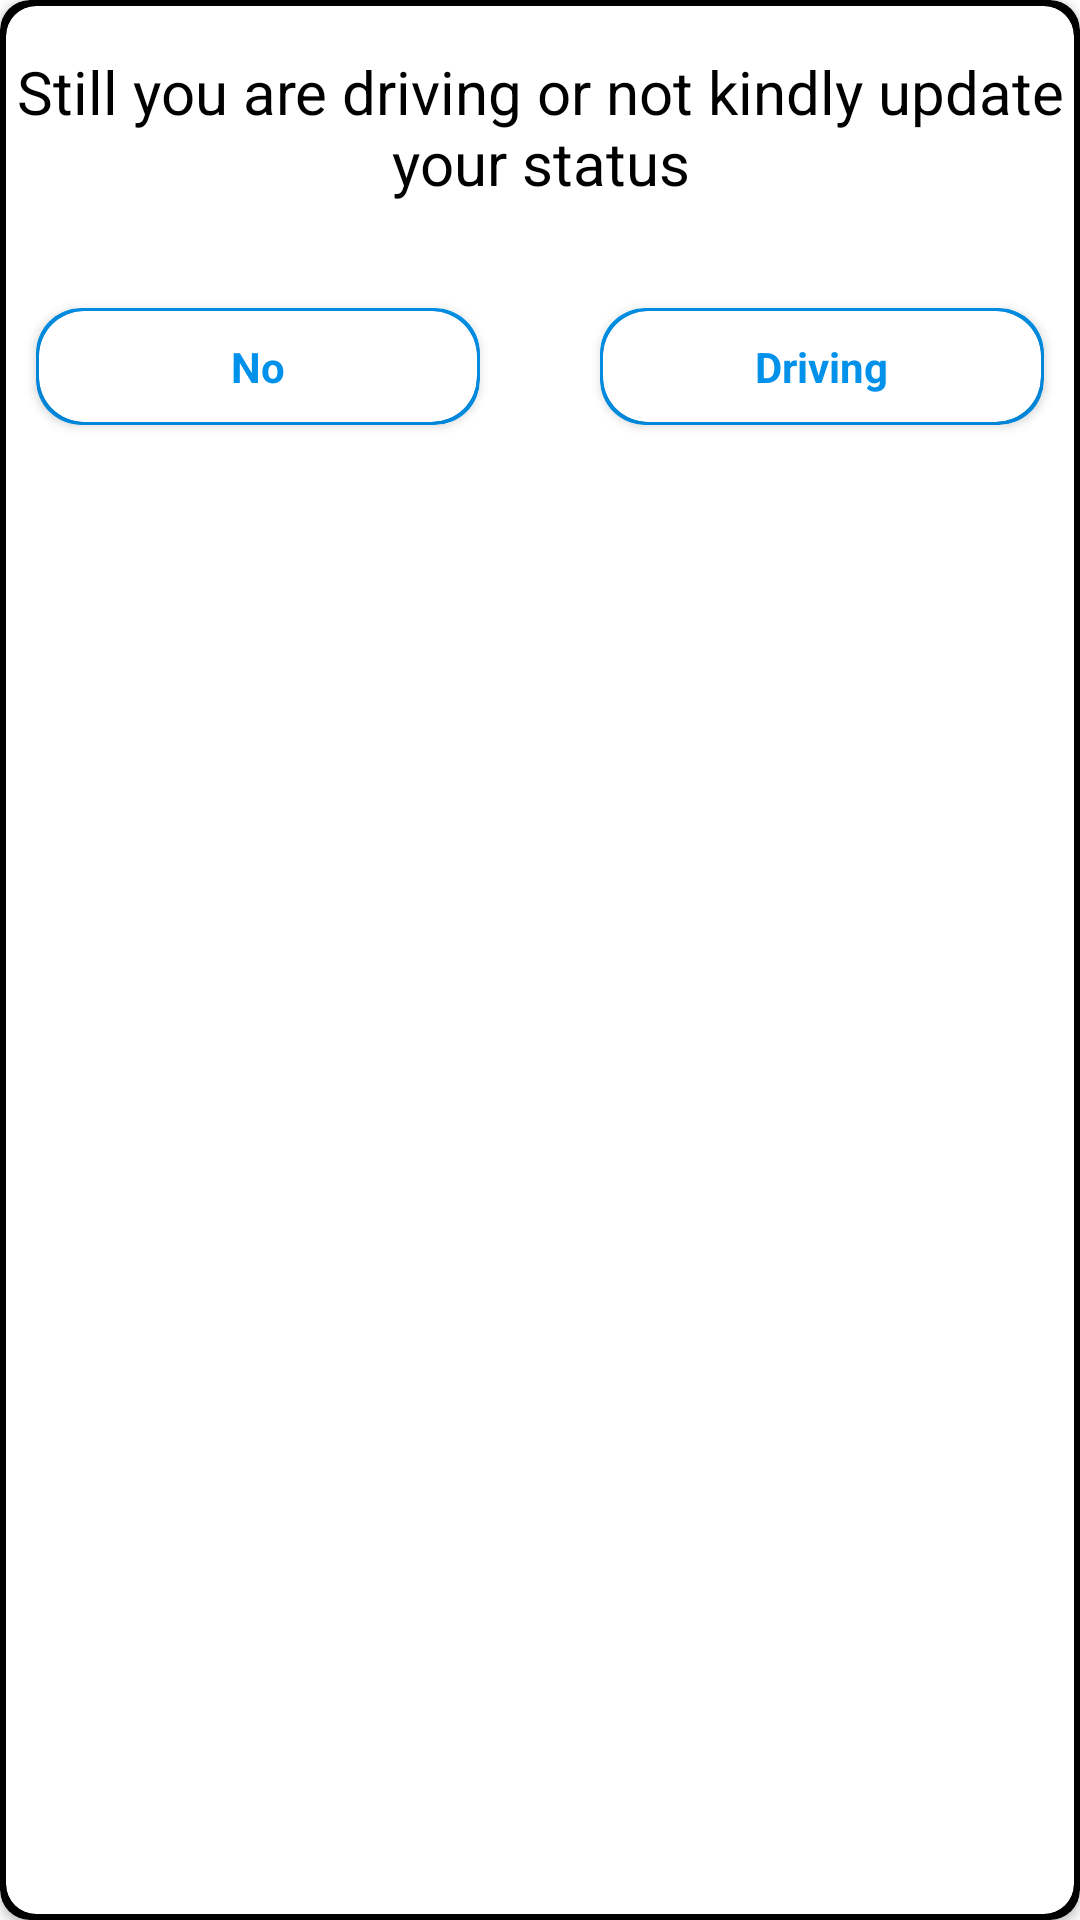

Write the Android layout XML for this screen, with the resource values it uses.
<!-- AndroidManifest.xml: application theme Theme.Eld -->
<!-- res/layout/change_status_notification.xml -->
<?xml version="1.0" encoding="utf-8"?>
<androidx.cardview.widget.CardView xmlns:android="http://schemas.android.com/apk/res/android"
    xmlns:tools="http://schemas.android.com/tools"
    android:layout_width="350dp"
    android:layout_height="wrap_content"
    app:cardCornerRadius="10dp"
    android:backgroundTint="#000"
    xmlns:app="http://schemas.android.com/apk/res-auto">
    <androidx.cardview.widget.CardView
        android:layout_width="match_parent"
        android:layout_height="match_parent"
        android:layout_margin="2dp"
        android:backgroundTint="#fff"
        android:foreground="?android:attr/selectableItemBackground"
        android:clickable="true"
        app:cardCornerRadius="10dp"
        >
        <LinearLayout
            android:layout_width="match_parent"
            android:layout_height="match_parent"
            android:orientation="vertical"
            >
            <TextView
                android:id="@+id/logoputtext"
                android:layout_width="match_parent"
                android:layout_height="wrap_content"
                android:text="@string/still_you_are_drive"
                android:textAlignment="center"
                android:layout_marginTop="15dp"
                android:textSize="20sp"
                android:textColor="#000"/>
            <LinearLayout
                android:layout_width="match_parent"
                android:layout_height="wrap_content"
                android:weightSum="20"
                android:layout_marginBottom="20dp"
                android:layout_marginTop="30dp"
                android:orientation="horizontal"
                >
                <androidx.cardview.widget.CardView
                    android:id="@+id/no"
                    android:layout_width="0dp"
                    android:layout_height="wrap_content"
                    android:layout_weight="10"
                    android:layout_marginTop="5dp"
                    android:layout_marginBottom="5dp"
                    android:layout_marginStart="10dp"
                    android:layout_marginEnd="20dp"
                    app:cardBackgroundColor="@color/primaryColor"
                    app:cardCornerRadius="15dp"
                    >
                    <androidx.cardview.widget.CardView
                        android:layout_width="match_parent"
                        app:cardBackgroundColor="#fff"
                        android:layout_margin="1dp"
                        app:cardCornerRadius="15dp"
                        android:layout_height="match_parent">
                        <RelativeLayout
                            android:layout_width="match_parent"
                            android:layout_height="match_parent">

                            <TextView
                                android:layout_width="wrap_content"
                                android:layout_height="wrap_content"
                                android:layout_centerHorizontal="true"
                                android:layout_marginTop="9dp"
                                android:layout_marginBottom="9dp"
                                android:text="@string/no"
                                android:textColor="@color/primaryColor"
                                android:textStyle="bold" />

                        </RelativeLayout>

                    </androidx.cardview.widget.CardView>


                </androidx.cardview.widget.CardView>

                <androidx.cardview.widget.CardView
                    android:id="@+id/drive"
                    android:layout_width="0dp"
                    android:layout_marginStart="20dp"
                    android:layout_height="wrap_content"
                    android:layout_weight="10"
                    android:layout_marginTop="5dp"
                    android:layout_marginBottom="5dp"
                    android:layout_marginEnd="10dp"
                    app:cardBackgroundColor="@color/primaryColor"
                    app:cardCornerRadius="15dp"
                    >
                    <androidx.cardview.widget.CardView
                        android:layout_width="match_parent"
                        app:cardBackgroundColor="#fff"
                        android:layout_margin="1dp"
                        app:cardCornerRadius="15dp"
                        android:layout_height="match_parent">
                        <RelativeLayout
                            android:layout_width="match_parent"
                            android:layout_height="match_parent">

                            <TextView
                                android:layout_width="wrap_content"
                                android:layout_height="wrap_content"
                                android:layout_centerHorizontal="true"
                                android:layout_marginTop="9dp"
                                android:layout_marginBottom="9dp"
                                android:text="@string/driving"
                                android:textColor="@color/primaryColor"
                                android:textStyle="bold" />

                        </RelativeLayout>

                    </androidx.cardview.widget.CardView>


                </androidx.cardview.widget.CardView>



            </LinearLayout>


        </LinearLayout>

    </androidx.cardview.widget.CardView>


</androidx.cardview.widget.CardView>
<!-- resources referenced by this layout -->
<resources>
  <color name="primaryColor">#0091EA</color>
  <string name="driving">Driving</string>
  <string name="no">No</string>
  <string name="still_you_are_drive">Still you are driving or not kindly update your status</string>
  <style name="Theme.Eld" parent="Theme.MaterialComponents.Light.NoActionBar">
          
          <item name="colorPrimary">@color/primaryColor</item>
          <item name="colorPrimaryVariant">@color/lightskyblue</item>
          <item name="colorOnPrimary">@color/white</item>
          
          <item name="colorSecondary">@color/skyblue</item>
          <item name="colorSecondaryVariant">@color/lightskyblue</item>
          <item name="colorOnSecondary">@color/black</item>
          
          <item name="android:statusBarColor">@color/white</item>
          
          <item name="android:windowLightStatusBar" tools:targetApi="m">true</item>
      </style>
  <color name="lightskyblue">#1A0091EA</color>
  <color name="white">#FFFFFFFF</color>
  <color name="skyblue">#0091EA</color>
  <color name="black">#FF000000</color>
</resources>
